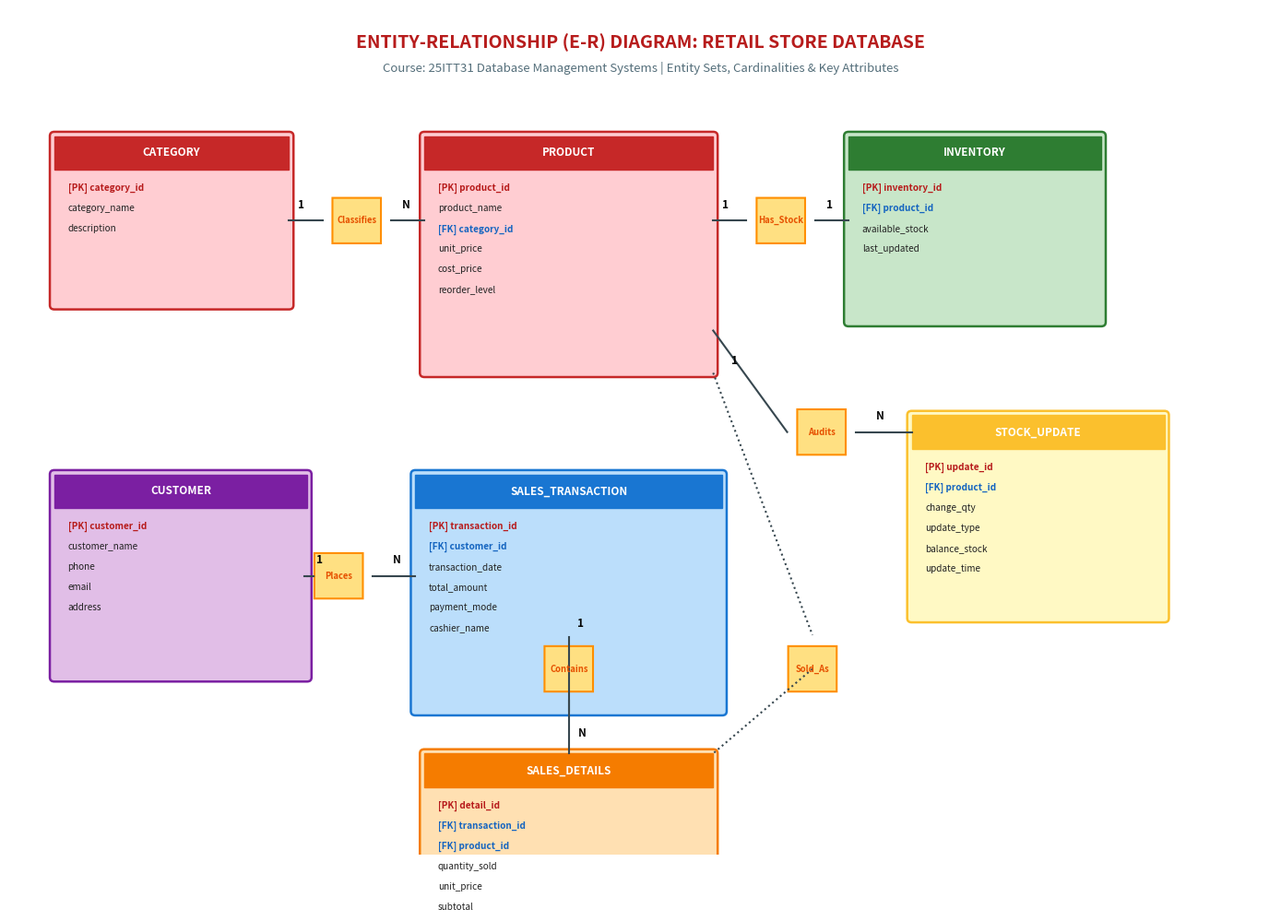

Generate this figure with matplotlib: (Note: this script raises an exception after producing the figure.)
import os
import matplotlib
matplotlib.use('Agg')
import matplotlib.pyplot as plt
import matplotlib.patches as patches

os.environ['MPLCONFIGDIR'] = os.environ.get('TEMP', '.')

BASE_DB_DIR = r"d:\nithe\retail store inventory\Retail_Store_Inventory_and_Sales_Analysis_System\2_Database_Management_System"

def render_er_diagram():
    fig, ax = plt.subplots(figsize=(14, 10), dpi=200)
    ax.set_xlim(0, 140)
    ax.set_ylim(0, 100)
    ax.axis('off')

    # Title
    ax.text(70, 96, "ENTITY-RELATIONSHIP (E-R) DIAGRAM: RETAIL STORE DATABASE",
            ha='center', va='center', fontsize=14, fontweight='bold', color='#B71C1C')
    ax.text(70, 93, "Course: 25ITT31 Database Management Systems | Entity Sets, Cardinalities & Key Attributes",
            ha='center', va='center', fontsize=9.5, style='italic', color='#546E7A')

    # Helper function for Entity Box
    def draw_entity(x, y, w, h, name, attrs, pk_attr, fk_attrs=None, col="#FFCDD2", ec="#C62828"):
        if fk_attrs is None:
            fk_attrs = []
        box = patches.FancyBboxPatch((x, y-h), w, h, boxstyle="round,pad=0.5", fc=col, ec=ec, lw=1.8)
        ax.add_patch(box)
        # Header
        hdr = patches.Rectangle((x, y-4), w, 4, fc=ec, ec=ec)
        ax.add_patch(hdr)
        ax.text(x + w/2, y-2, name, ha='center', va='center', fontsize=8.5, fontweight='bold', color='white')
        
        curr_y = y - 6.5
        for a in attrs:
            prefix = ""
            font_w = 'normal'
            txt_col = '#212121'
            if a == pk_attr:
                prefix = "[PK] "
                font_w = 'bold'
                txt_col = '#B71C1C'
            elif a in fk_attrs:
                prefix = "[FK] "
                font_w = 'bold'
                txt_col = '#1565C0'
            ax.text(x + 1.5, curr_y, prefix + a, fontsize=7.2, fontweight=font_w, color=txt_col)
            curr_y -= 2.4

    # Helper function for Relationship Diamond
    def draw_rel(x, y, text, col="#FFE082", ec="#FF8F00"):
        diamond = patches.RegularPolygon((x, y), 4, radius=3.8, orientation=0.785, facecolor=col, edgecolor=ec, lw=1.5)
        ax.add_patch(diamond)
        ax.text(x, y, text, ha='center', va='center', fontsize=6.8, fontweight='bold', color='#E65100')

    # Entities
    draw_entity(5, 85, 26, 20, "CATEGORY", 
                ["category_id", "category_name", "description"], 
                "category_id")

    draw_entity(46, 85, 32, 28, "PRODUCT",
                ["product_id", "product_name", "category_id", "unit_price", "cost_price", "reorder_level"],
                "product_id", ["category_id"])

    draw_entity(93, 85, 28, 22, "INVENTORY",
                ["inventory_id", "product_id", "available_stock", "last_updated"],
                "inventory_id", ["product_id"], col="#C8E6C9", ec="#2E7D32")

    draw_entity(100, 52, 28, 24, "STOCK_UPDATE",
                ["update_id", "product_id", "change_qty", "update_type", "balance_stock", "update_time"],
                "update_id", ["product_id"], col="#FFF9C4", ec="#FBC02D")

    draw_entity(5, 45, 28, 24, "CUSTOMER",
                ["customer_id", "customer_name", "phone", "email", "address"],
                "customer_id", col="#E1BEE7", ec="#7B1FA2")

    draw_entity(45, 45, 34, 28, "SALES_TRANSACTION",
                ["transaction_id", "customer_id", "transaction_date", "total_amount", "payment_mode", "cashier_name"],
                "transaction_id", ["customer_id"], col="#BBDEFB", ec="#1976D2")

    draw_entity(46, 12, 32, 26, "SALES_DETAILS",
                ["detail_id", "transaction_id", "product_id", "quantity_sold", "unit_price", "subtotal"],
                "detail_id", ["transaction_id", "product_id"], col="#FFE0B2", ec="#F57C00")

    # Relationships (Diamonds)
    draw_rel(38.5, 75, "Classifies")
    draw_rel(85.5, 75, "Has_Stock")
    draw_rel(36.5, 33, "Places")
    draw_rel(62, 22, "Contains")
    draw_rel(89, 22, "Sold_As")
    draw_rel(90, 50, "Audits")

    # Connector Lines with Cardinalities
    # Category -- Classifies -- Product (1 : N)
    ax.plot([31, 34.7], [75, 75], color='#37474F', lw=1.5)
    ax.text(32, 76.5, "1", fontsize=8.5, fontweight='bold')
    ax.plot([42.3, 46], [75, 75], color='#37474F', lw=1.5)
    ax.text(43.5, 76.5, "N", fontsize=8.5, fontweight='bold')

    # Product -- Has_Stock -- Inventory (1 : 1)
    ax.plot([78, 81.7], [75, 75], color='#37474F', lw=1.5)
    ax.text(79, 76.5, "1", fontsize=8.5, fontweight='bold')
    ax.plot([89.3, 93], [75, 75], color='#37474F', lw=1.5)
    ax.text(90.5, 76.5, "1", fontsize=8.5, fontweight='bold')

    # Customer -- Places -- Sales_Transaction (1 : N)
    ax.plot([33, 33], [33, 33], color='#37474F', lw=1.5)
    ax.plot([33, 32.7], [33, 33], color='#37474F', lw=1.5)
    ax.plot([33, 33.7], [33, 33], color='#37474F', lw=1.5)
    ax.plot([40.3, 45], [33, 33], color='#37474F', lw=1.5)
    ax.text(34, 34.5, "1", fontsize=8.5, fontweight='bold')
    ax.text(42.5, 34.5, "N", fontsize=8.5, fontweight='bold')

    # Sales_Transaction -- Contains -- Sales_Details (1 : N)
    ax.plot([62, 62], [17, 18.2], color='#37474F', lw=1.5)
    ax.plot([62, 62], [25.8, 12], color='#37474F', lw=1.5)
    ax.text(63, 27, "1", fontsize=8.5, fontweight='bold')
    ax.text(63, 14, "N", fontsize=8.5, fontweight='bold')

    # Product to Sales_Details (1 : N via Sold_As)
    ax.plot([62, 62], [57, 57], color='#37474F', lw=1.5)
    ax.plot([78, 89], [57, 26], color='#37474F', lw=1.5, ls=":")
    ax.plot([89, 78], [22, 12], color='#37474F', lw=1.5, ls=":")

    # Product to Stock_Update (1 : N via Audits)
    ax.plot([78, 86.2], [62, 50], color='#37474F', lw=1.5)
    ax.text(80, 58, "1", fontsize=8.5, fontweight='bold')
    ax.plot([93.8, 100], [50, 50], color='#37474F', lw=1.5)
    ax.text(96, 51.5, "N", fontsize=8.5, fontweight='bold')

    out_path = os.path.join(BASE_DB_DIR, "ER_Diagram", "er_diagram.png")
    plt.tight_layout()
    plt.savefig(out_path, dpi=200, bbox_inches='tight')
    plt.close()
    print("Saved ER Diagram to:", out_path)

if __name__ == "__main__":
    render_er_diagram()
